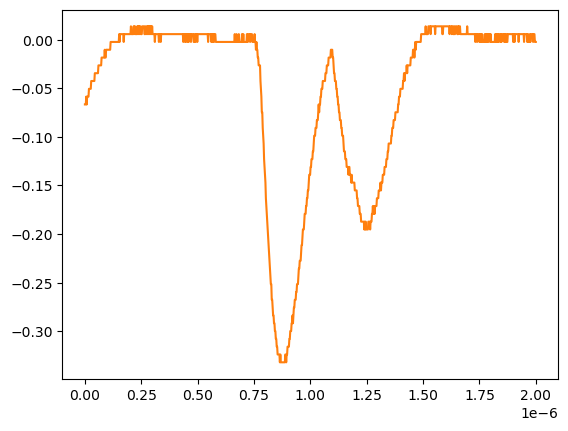

Data behind this chart, as committed beside it:
# KEYSIGHT TECHNOLOGIES, MSO-X 3024T, MY58262555, 07.30.2019051434
# time, 1
# 2024-07-24 15:44:07.462184
0.000000000000000000e+00, -6.663320000000000354e-02
2.002002002002001797e-09, -6.663320000000000354e-02
4.004004004004003593e-09, -6.663320000000000354e-02
6.006006006006005804e-09, -5.859299999999999925e-02
8.008008008008007187e-09, -6.663320000000000354e-02
1.001001001001000857e-08, -5.859299999999999925e-02
1.201201201201201161e-08, -5.859299999999999925e-02
1.401401401401401299e-08, -5.859299999999999925e-02
1.601601601601601437e-08, -5.859299999999999925e-02
1.801801801801801741e-08, -5.055280000000000190e-02
2.002002002002001714e-08, -5.055280000000000190e-02
2.202202202202202018e-08, -5.055280000000000190e-02
2.402402402402402322e-08, -5.055280000000000190e-02
2.602602602602602294e-08, -5.055280000000000190e-02
2.802802802802802598e-08, -4.251259999999999761e-02
3.003003003003002571e-08, -4.251259999999999761e-02
3.203203203203202875e-08, -4.251259999999999761e-02
3.403403403403403179e-08, -4.251259999999999761e-02
3.603603603603603482e-08, -4.251259999999999761e-02
3.803803803803803124e-08, -4.251259999999999761e-02
4.004004004004003428e-08, -4.251259999999999761e-02
4.204204204204203732e-08, -4.251259999999999761e-02
4.404404404404404036e-08, -3.447240000000000026e-02
4.604604604604604339e-08, -3.447240000000000026e-02
4.804804804804804643e-08, -3.447240000000000026e-02
5.005005005005004285e-08, -3.447240000000000026e-02
5.205205205205204589e-08, -3.447240000000000026e-02
5.405405405405404893e-08, -3.447240000000000026e-02
5.605605605605605196e-08, -3.447240000000000026e-02
5.805805805805805500e-08, -3.447240000000000026e-02
6.006006006006005142e-08, -2.643219999999999945e-02
6.206206206206205446e-08, -2.643219999999999945e-02
6.406406406406405750e-08, -2.643219999999999945e-02
6.606606606606606053e-08, -2.643219999999999945e-02
6.806806806806806357e-08, -2.643219999999999945e-02
7.007007007007006661e-08, -2.643219999999999945e-02
7.207207207207206965e-08, -2.643219999999999945e-02
7.407407407407407268e-08, -1.839199999999999863e-02
7.607607607607606249e-08, -1.839199999999999863e-02
7.807807807807806552e-08, -1.839199999999999863e-02
8.008008008008006856e-08, -1.839199999999999863e-02
8.208208208208207160e-08, -1.839199999999999863e-02
8.408408408408407464e-08, -1.839199999999999863e-02
8.608608608608607767e-08, -1.839199999999999863e-02
8.808808808808808071e-08, -1.035179999999999954e-02
9.009009009009008375e-08, -1.839199999999999863e-02
9.209209209209208679e-08, -1.839199999999999863e-02
9.409409409409408982e-08, -1.035179999999999954e-02
9.609609609609609286e-08, -1.035179999999999954e-02
9.809809809809808266e-08, -1.035179999999999954e-02
1.001001001001000857e-07, -1.035179999999999954e-02
1.021021021021020887e-07, -1.035179999999999954e-02
1.041041041041040918e-07, -1.035179999999999954e-02
1.061061061061060948e-07, -1.035179999999999954e-02
1.081081081081080979e-07, -1.035179999999999954e-02
1.101101101101101009e-07, -1.035179999999999954e-02
1.121121121121121039e-07, -1.035179999999999954e-02
1.141141141141141070e-07, -2.311559999999999830e-03
... 942 more rows
